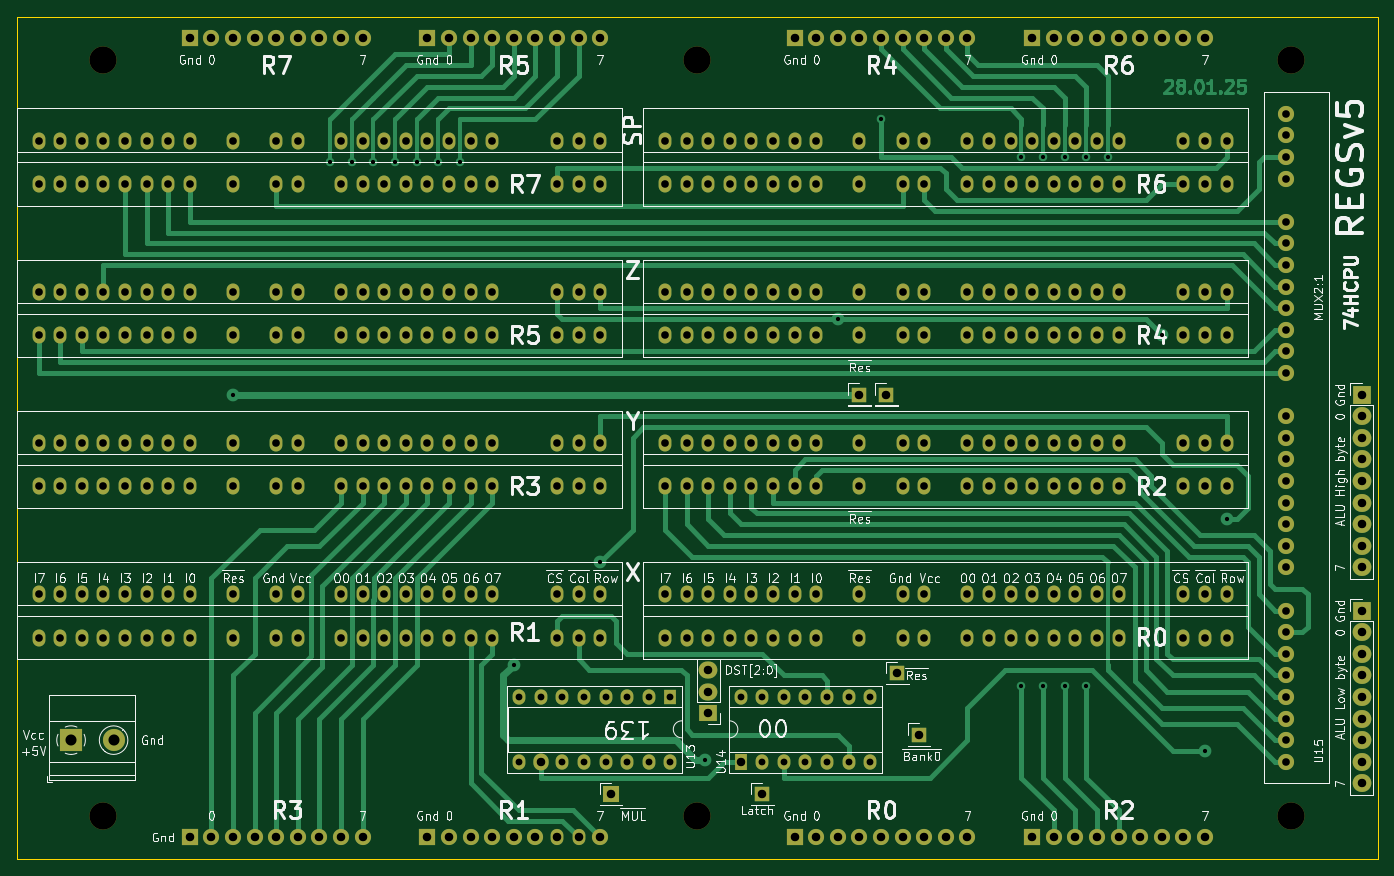
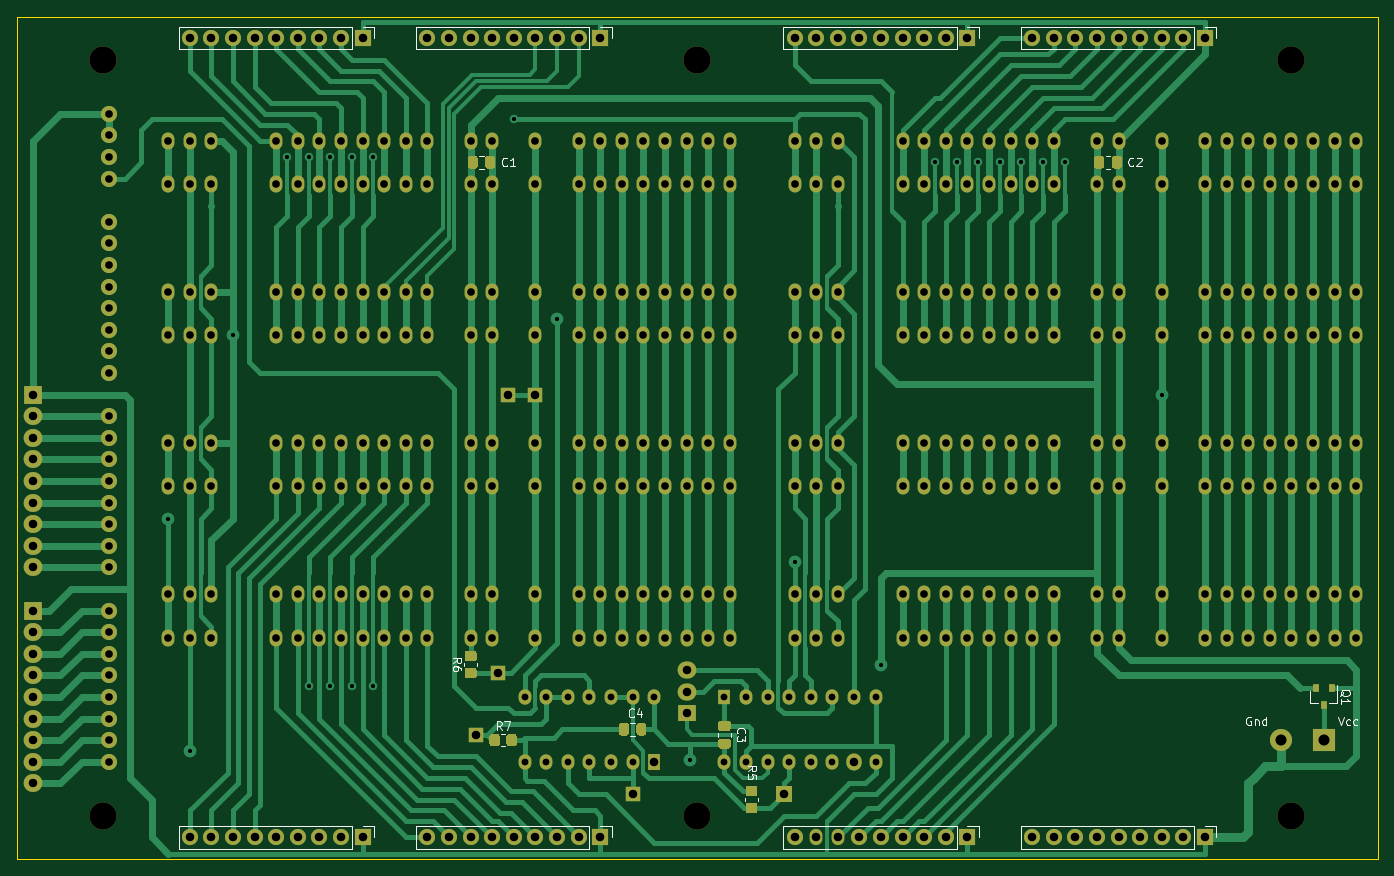
Circuit board: 8 layer files. Board 160.0 x 99.1 mm.
- bottom_copper: Regs-v5-B_Cu.gbr (71967 bytes)
- bottom_mask: Regs-v5-B_Mask.gbr (19539 bytes)
- bottom_silk: Regs-v5-B_SilkS.gbr (10875 bytes)
- outline: Regs-v5-Edge_Cuts.gbr (688 bytes)
- top_copper: Regs-v5-F_Cu.gbr (53209 bytes)
- top_mask: Regs-v5-F_Mask.gbr (14585 bytes)
- top_silk: Regs-v5-F_SilkS.gbr (90362 bytes)
- drill: Regs-v5.drl (8369 bytes)

=== bottom_copper: Regs-v5-B_Cu.gbr (71967 bytes, source omitted) ===
=== bottom_mask: Regs-v5-B_Mask.gbr (19539 bytes, source omitted) ===
=== bottom_silk: Regs-v5-B_SilkS.gbr (10875 bytes, source omitted) ===
=== outline: Regs-v5-Edge_Cuts.gbr ===
%TF.GenerationSoftware,KiCad,Pcbnew,(5.1.8)-1*%
%TF.CreationDate,2025-01-30T22:59:11+03:00*%
%TF.ProjectId,Regs-v5,52656773-2d76-4352-9e6b-696361645f70,rev?*%
%TF.SameCoordinates,Original*%
%TF.FileFunction,Profile,NP*%
%FSLAX46Y46*%
G04 Gerber Fmt 4.6, Leading zero omitted, Abs format (unit mm)*
G04 Created by KiCad (PCBNEW (5.1.8)-1) date 2025-01-30 22:59:11*
%MOMM*%
%LPD*%
G01*
G04 APERTURE LIST*
%TA.AperFunction,Profile*%
%ADD10C,0.050000*%
%TD*%
G04 APERTURE END LIST*
D10*
X15240000Y-114300000D02*
X15240000Y-15240000D01*
X175260000Y-114300000D02*
X15240000Y-114300000D01*
X175260000Y-15240000D02*
X175260000Y-114300000D01*
X15240000Y-15240000D02*
X175260000Y-15240000D01*
M02*

=== top_copper: Regs-v5-F_Cu.gbr (53209 bytes, source omitted) ===
=== top_mask: Regs-v5-F_Mask.gbr (14585 bytes, source omitted) ===
=== top_silk: Regs-v5-F_SilkS.gbr (90362 bytes, source omitted) ===
=== drill: Regs-v5.drl (8369 bytes, source omitted) ===
